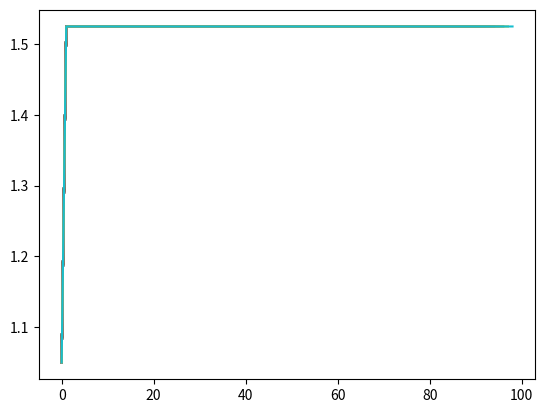

The matplotlib source for this figure:
# -*- coding: utf-8 -*-
"""
Created on Wed Sep 19 23:49:28 2018

[redacted]
"""
import numpy as np
import matplotlib.pyplot as plt

a = 0.1
b = 2
interacoes = 100
precisao = 1e-6

def f(x):

    return x**5 + 22* x**3 - 8 * x**2 - 18 * x


a0 = a
b0 = b

x = 1e5*np.ones((1,interacoes))
graf = np.ones_like(x)

for i in range(interacoes):
    if(b0 - a0) < precisao:
        break
    else:
        x[0,i] = (a0 + b0)/2
        f0 = f(a)
        f1 = f(b)
        fmedio = f(x[0,i])

        if np.sign(f1)*np.sign(fmedio) < 0:
            a0 = x[0,i]
            if(b0 - a0) < precisao:
                break
            
        if np.sign(f0)*np.sign(fmedio) < 0:
            if(b0 - a0) < precisao:
                break
        print(a0,b0)
        graf[0,i] = f(x[0,i])

        fig = plt.figure(1)
        plt.plot(x[0,0:i])
        plt.show()

